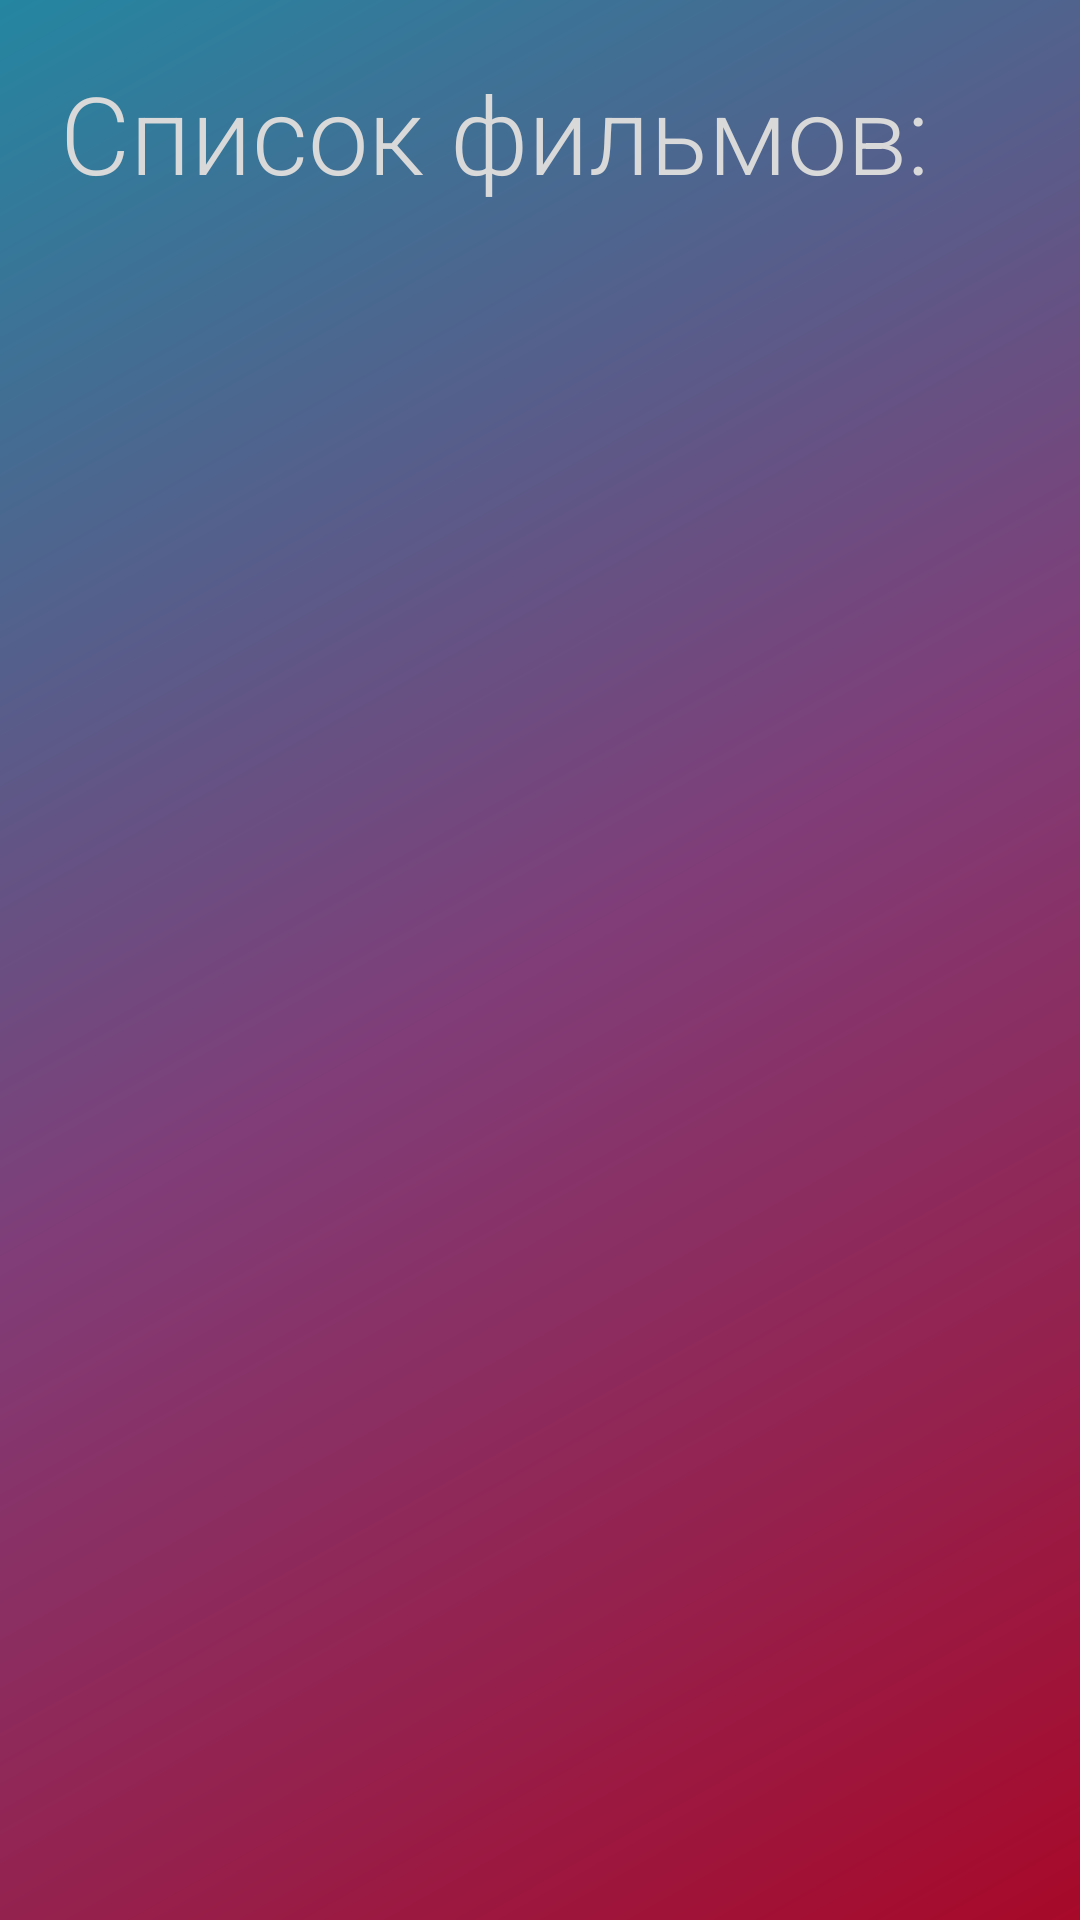

Here is an Android app screen rendered from its layout file. Give the layout XML and the strings, colors and styles it references.
<!-- AndroidManifest.xml: application theme Theme.FilmsApplication -->
<!-- res/layout/fragment_list_films.xml -->
<?xml version="1.0" encoding="utf-8"?>
<FrameLayout android:id="@+id/fragment"
    xmlns:android="http://schemas.android.com/apk/res/android"
    xmlns:tools="http://schemas.android.com/tools"
    android:layout_width="match_parent"
    android:layout_height="match_parent"
    android:background="@drawable/bg_fragment"
    tools:context=".ui.fragment.ListFilmsFragment">

    <TextView
        android:id="@+id/mainLabel"
        android:layout_width="wrap_content"
        android:layout_height="wrap_content"
        android:layout_marginTop="20dp"
        android:layout_marginBottom="20dp"
        android:layout_marginStart="20dp"
        android:layout_marginEnd="15dp"
        android:fontFamily="sans-serif-light"
        android:text="@string/mainLabel"
        android:textSize="36sp"
        android:textColor="@color/white"/>

    <androidx.recyclerview.widget.RecyclerView
        android:id="@+id/mainRecView"
        android:layout_width="match_parent"
        android:layout_height="wrap_content"
        android:layout_marginStart="20dp"
        android:layout_marginTop="80dp"
        android:layout_marginEnd="20dp"
        android:layout_marginBottom="10dp"
        tools:listitem="@layout/film_item"
        />

</FrameLayout>
<!-- res/layout/film_item.xml (included above) -->
<?xml version="1.0" encoding="utf-8"?>
<LinearLayout xmlns:android="http://schemas.android.com/apk/res/android"
    android:layout_width="match_parent"
    android:layout_height="wrap_content"
    xmlns:tools="http://schemas.android.com/tools"
    android:background="@drawable/bg_item_films"
    android:orientation="vertical"
    android:layout_marginBottom="20dp">

    <TextView
        android:id="@+id/filmTitle"
        android:layout_width="wrap_content"
        android:layout_height="wrap_content"
        android:layout_marginTop="10dp"
        android:layout_marginBottom="10dp"
        android:layout_marginStart="15dp"
        android:layout_marginEnd="15dp"
        android:fontFamily="sans-serif-light"
        android:text="@string/textTitle"
        android:textSize="36sp"
        android:textColor="@color/black"/>

    <TextView
        android:id="@+id/filmDirectorName"
        android:layout_width="wrap_content"
        android:layout_height="wrap_content"
        android:textSize="28sp"
        android:text="@string/textName"
        android:fontFamily="sans-serif-light"
        android:textColor="@color/black"
        android:layout_marginBottom="10dp"
        android:layout_marginStart="15dp"
        android:layout_marginEnd="15dp"/>

    <TextView
        android:id="@+id/actorsLabel"
        android:layout_width="wrap_content"
        android:layout_height="wrap_content"
        android:textSize="28sp"
        android:text="@string/actors"
        android:fontFamily="sans-serif-light"
        android:textColor="@color/black"
        android:layout_marginBottom="10dp"
        android:layout_marginStart="15dp"
        android:layout_marginEnd="15dp"/>

    <androidx.recyclerview.widget.RecyclerView
        android:id="@+id/recActor"
        android:layout_width="match_parent"
        android:layout_height="wrap_content"
        android:layout_marginStart="15dp"
        android:layout_marginEnd="15dp"
        android:layout_marginBottom="5dp"
        android:scrollbars="horizontal"
        android:orientation="horizontal"
        tools:listitem="@layout/actor_item" />

</LinearLayout>
<!-- res/layout/actor_item.xml (included above) -->
<?xml version="1.0" encoding="utf-8"?>
<LinearLayout xmlns:android="http://schemas.android.com/apk/res/android"
    android:id="@+id/actorItemView"
    android:layout_width="wrap_content"
    android:layout_height="wrap_content"
    >

    <TextView
        android:id="@+id/actorTextView"
        android:layout_width="wrap_content"
        android:layout_height="wrap_content"
        android:layout_marginBottom="10dp"
        android:layout_marginStart="5dp"
        android:layout_marginEnd="5dp"
        android:textSize="16sp"
        android:background="@drawable/bg_item_actor"
        android:textColor="@color/black"
        android:paddingStart="10dp"
        android:paddingEnd="10dp"
        android:paddingTop="10dp"
        android:paddingBottom="10dp"
        />

</LinearLayout>
<!-- resources referenced by this layout -->
<resources>
  <color name="black">#0F0A4B</color>
  <color name="white">#D9D9D9</color>
  <!-- drawable bg_fragment (drawable) -->
  <?xml version="1.0" encoding="utf-8"?>
  <shape xmlns:android="http://schemas.android.com/apk/res/android">
      <gradient
          android:type="linear"
          android:startColor="#2486A1"
          android:centerColor="#803D78"
          android:endColor="#A70929"
          android:angle="315"
          />
  </shape>
  <!-- drawable bg_item_actor (drawable) -->
  <?xml version="1.0" encoding="utf-8"?>
  <shape xmlns:android="http://schemas.android.com/apk/res/android">
      <gradient
          android:type="linear"
          android:endColor="#CCD9D9D9"
          android:startColor="#19FFFFFF"
          android:angle="270"
          />
  
      <corners android:radius="20.0dip" />
  </shape>
  <!-- drawable bg_item_films (drawable) -->
  <?xml version="1.0" encoding="utf-8"?>
  <shape xmlns:android="http://schemas.android.com/apk/res/android">
      <gradient
          android:type="linear"
          android:startColor="#CCD9D9D9"
          android:endColor="#19FFFFFF"
          android:angle="270"
      />
  
      <corners android:radius="20.0dip" />
  </shape>
  <string name="actors">Каст:</string>
  <string name="mainLabel">Список фильмов:</string>
  <string name="textName">Фамилия И.О.</string>
  <string name="textTitle">&lt;Название&gt; (&lt;год выпуска&gt;)</string>
  <style name="Theme.FilmsApplication" parent="Theme.MaterialComponents.DayNight.NoActionBar">
      </style>
</resources>
